8-way image classification set "cardiac" from GitHub (praveenhongal08/datasetscardiac); label vocabulary: angiography abnormal, angiography normal, CT scan abnormal, CT scan normal, ECG abnormal, ECG normal, MRI abnormal, MRI normal.

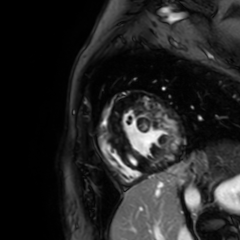
Label: MRI abnormal

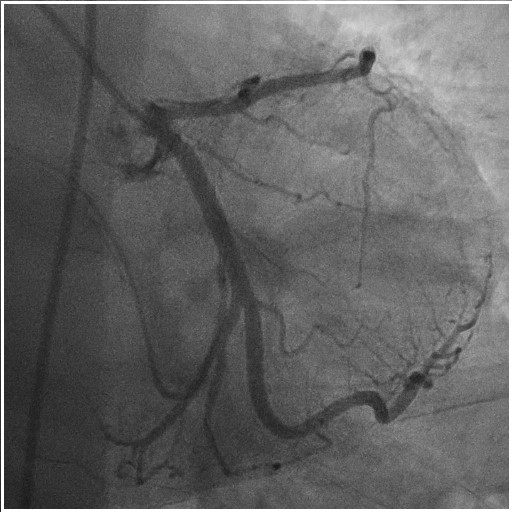
Label: angiography normal

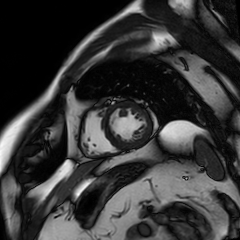
Label: MRI normal

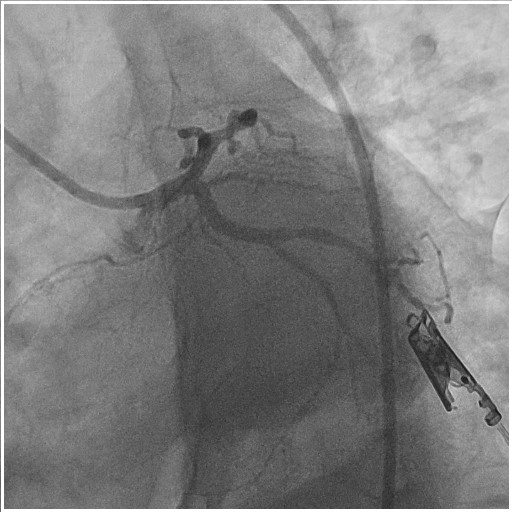
Label: angiography abnormal

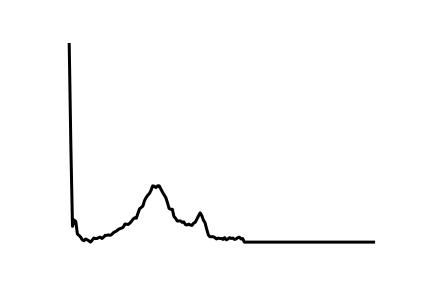
Label: ECG normal

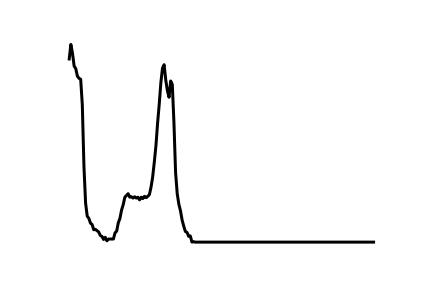
Label: ECG abnormal
